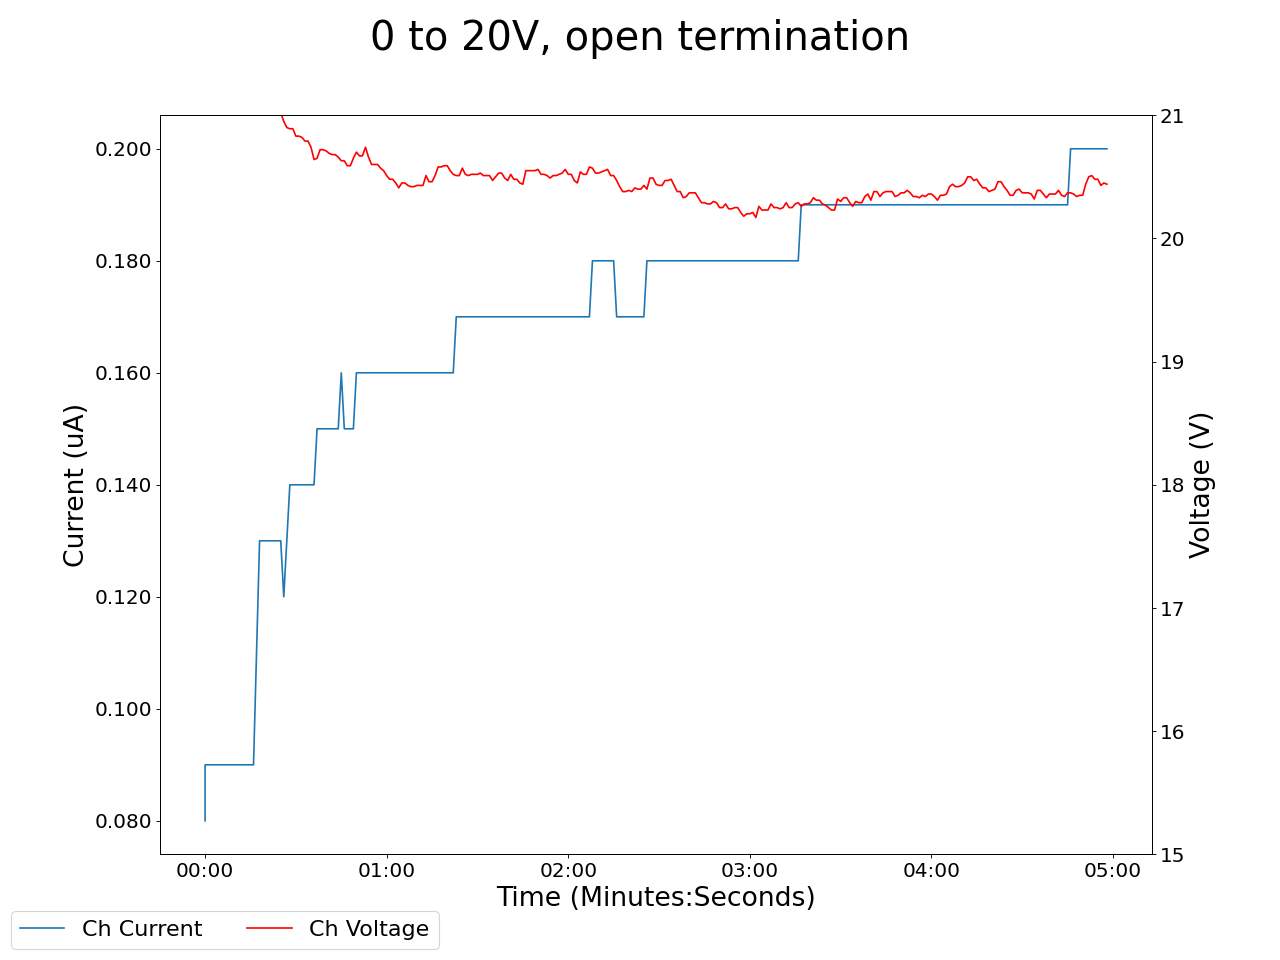

Values plotted in this chart, from the file beside it:
2024-03-11 11:57:43.201754, 22.959999084472656, 0.07999999821186066, 0.019999999552965164, 0.0, 0.12999999523162842, 0.0, 0.11999999731779099, 0.0, 0.05000000074505806, 0.0, 0.0, 0.0, 0.14000000059604645, 0.0, 0.9700000286102295, 0.0, 0.0, 0.0, 0.0, 0.0, 0.44999998807907104, 0.0, 0.5400000214576721
2024-03-11 11:57:44.201673, 22.49, 0.09, 0.02, 0.0, 0.13, 0.0, 0.12, 0.0, 0.05, 0.0, 0.0, 0.0, 0.14, 0.0, 0.97, 0.0, 0.0, 0.0, 0.0, 0.0, 0.45, 0.0, 0.54
2024-03-11 11:57:45.201673, 22.47, 0.09, 0.02, 0.0, 0.13, 0.0, 0.12, 0.0, 0.05, 0.0, 0.0, 0.0, 0.14, 0.0, 0.97, 0.0, 0.0, 0.0, 0.0, 0.0, 0.45, 0.0, 0.54
2024-03-11 11:57:46.201672, 22.47, 0.09, 0.02, 0.0, 0.13, 0.0, 0.12, 0.0, 0.05, 0.0, 0.0, 0.0, 0.14, 0.0, 0.97, 0.0, 0.0, 0.0, 0.0, 0.0, 0.45, 0.0, 0.54
2024-03-11 11:57:47.201672, 22.42, 0.09, 0.02, 0.0, 0.13, 0.0, 0.12, 0.0, 0.05, 0.0, 0.0, 0.0, 0.14, 0.0, 0.97, 0.0, 0.0, 0.0, 0.0, 0.0, 0.45, 0.0, 0.54
2024-03-11 11:57:48.201672, 22.36, 0.09, 0.02, 0.0, 0.13, 0.0, 0.12, 0.0, 0.05, 0.0, 0.0, 0.0, 0.14, 0.0, 0.97, 0.0, 0.0, 0.0, 0.0, 0.0, 0.45, 0.0, 0.54
2024-03-11 11:57:49.201673, 22.28, 0.09, 0.02, 0.0, 0.13, 0.0, 0.12, 0.0, 0.05, 0.0, 0.0, 0.0, 0.14, 0.0, 0.97, 0.0, 0.0, 0.0, 0.0, 0.0, 0.45, 0.0, 0.54
2024-03-11 11:57:50.201673, 22.19, 0.09, 0.02, 0.0, 0.13, 0.0, 0.12, 0.0, 0.05, 0.0, 0.0, 0.0, 0.14, 0.0, 0.97, 0.0, 0.0, 0.0, 0.0, 0.0, 0.45, 0.0, 0.54
2024-03-11 11:57:51.201673, 22.19, 0.09, 0.02, 0.0, 0.13, 0.0, 0.12, 0.0, 0.05, 0.0, 0.0, 0.0, 0.14, 0.0, 0.97, 0.0, 0.0, 0.0, 0.0, 0.0, 0.45, 0.0, 0.54
2024-03-11 11:57:52.201672, 22.08, 0.09, 0.02, 0.0, 0.13, 0.0, 0.12, 0.0, 0.05, 0.0, 0.0, 0.0, 0.14, 0.0, 0.97, 0.0, 0.0, 0.0, 0.0, 0.0, 0.45, 0.0, 0.54
2024-03-11 11:57:53.201672, 21.96, 0.09, 0.02, 0.0, 0.13, 0.0, 0.12, 0.0, 0.05, 0.0, 0.0, 0.0, 0.14, 0.0, 0.97, 0.0, 0.0, 0.0, 0.0, 0.0, 0.45, 0.0, 0.54
2024-03-11 11:57:54.201672, 21.82, 0.09, 0.02, 0.0, 0.13, 0.0, 0.12, 0.0, 0.06, 0.0, 0.0, 0.0, 0.14, 0.0, 0.97, 0.0, 0.0, 0.0, 0.0, 0.0, 0.46, 0.0, 0.54
2024-03-11 11:57:55.201672, 21.82, 0.09, 0.02, 0.0, 0.13, 0.0, 0.12, 0.0, 0.06, 0.0, 0.0, 0.0, 0.14, 0.0, 0.97, 0.0, 0.0, 0.0, 0.0, 0.0, 0.46, 0.0, 0.54
2024-03-11 11:57:56.201672, 21.68, 0.09, 0.02, 0.0, 0.13, 0.0, 0.12, 0.0, 0.06, 0.0, 0.0, 0.0, 0.14, 0.0, 0.97, 0.0, 0.0, 0.0, 0.0, 0.0, 0.45, 0.0, 0.54
2024-03-11 11:57:57.201672, 21.52, 0.09, 0.02, 0.0, 0.13, 0.0, 0.12, 0.0, 0.06, 0.0, 0.0, 0.0, 0.14, 0.0, 0.97, 0.0, 0.0, 0.0, 0.0, 0.0, 0.45, 0.0, 0.54
2024-03-11 11:57:58.201672, 21.36, 0.09, 0.02, 0.0, 0.13, 0.0, 0.12, 0.0, 0.06, 0.0, 0.0, 0.0, 0.14, 0.0, 0.97, 0.0, 0.0, 0.0, 0.0, 0.0, 0.46, 0.0, 0.54
2024-03-11 11:57:59.201672, 21.18, 0.09, 0.02, 0.0, 0.13, 0.0, 0.12, 0.0, 0.06, 0.0, 0.0, 0.0, 0.14, 0.0, 0.98, 0.0, 0.0, 0.0, 0.0, 0.0, 0.46, 0.0, 0.54
2024-03-11 11:58:00.201673, 21.18, 0.09, 0.02, 0.0, 0.13, 0.0, 0.12, 0.0, 0.06, 0.0, 0.0, 0.0, 0.14, 0.0, 0.98, 0.0, 0.0, 0.0, 0.0, 0.0, 0.46, 0.0, 0.54
2024-03-11 11:58:01.201672, 21.05, 0.11, 0.02, 0.0, 0.13, 0.0, 0.12, 0.0, 0.06, 0.0, 0.0, 0.0, 0.14, 0.0, 0.98, 0.0, 0.0, 0.0, 0.0, 0.0, 0.45, 0.0, 0.54
2024-03-11 11:58:02.201673, 21.12, 0.13, 0.02, 0.0, 0.13, 0.0, 0.12, 0.0, 0.06, 0.0, 0.0, 0.0, 0.14, 0.0, 0.98, 0.0, 0.0, 0.0, 0.0, 0.0, 0.45, 0.0, 0.54
2024-03-11 11:58:03.201672, 21.13, 0.13, 0.02, 0.0, 0.13, 0.0, 0.12, 0.0, 0.06, 0.0, 0.0, 0.0, 0.14, 0.0, 0.98, 0.0, 0.0, 0.0, 0.0, 0.0, 0.45, 0.0, 0.54
2024-03-11 11:58:04.201672, 21.13, 0.13, 0.02, 0.0, 0.13, 0.0, 0.12, 0.0, 0.06, 0.0, 0.0, 0.0, 0.14, 0.0, 0.98, 0.0, 0.0, 0.0, 0.0, 0.0, 0.45, 0.0, 0.54
2024-03-11 11:58:05.201671, 21.13, 0.13, 0.02, 0.0, 0.13, 0.0, 0.12, 0.0, 0.06, 0.0, 0.0, 0.0, 0.14, 0.0, 0.98, 0.0, 0.0, 0.0, 0.0, 0.0, 0.45, 0.0, 0.54
2024-03-11 11:58:06.201673, 21.11, 0.13, 0.02, 0.0, 0.13, 0.0, 0.12, 0.0, 0.06, 0.0, 0.0, 0.0, 0.14, 0.0, 0.98, 0.0, 0.0, 0.0, 0.0, 0.0, 0.45, 0.0, 0.54
2024-03-11 11:58:07.201672, 21.07, 0.13, 0.02, 0.0, 0.13, 0.0, 0.12, 0.0, 0.06, 0.0, 0.0, 0.0, 0.14, 0.0, 0.98, 0.0, 0.0, 0.0, 0.0, 0.0, 0.45, 0.0, 0.54
2024-03-11 11:58:08.201672, 21.02, 0.13, 0.02, 0.0, 0.13, 0.0, 0.12, 0.0, 0.06, 0.0, 0.0, 0.0, 0.14, 0.0, 0.98, 0.0, 0.0, 0.0, 0.0, 0.0, 0.45, 0.0, 0.54
2024-03-11 11:58:09.201672, 21.02, 0.13, 0.02, 0.0, 0.13, 0.0, 0.12, 0.0, 0.06, 0.0, 0.0, 0.0, 0.14, 0.0, 0.98, 0.0, 0.0, 0.0, 0.0, 0.0, 0.45, 0.0, 0.54
2024-03-11 11:58:10.201672, 20.95, 0.12, 0.02, 0.0, 0.13, 0.0, 0.12, 0.0, 0.06, 0.0, 0.0, 0.0, 0.14, 0.0, 0.98, 0.0, 0.0, 0.0, 0.0, 0.0, 0.45, 0.0, 0.54
2024-03-11 11:58:11.201673, 20.9, 0.13, 0.02, 0.0, 0.13, 0.0, 0.12, 0.0, 0.05, 0.0, 0.0, 0.0, 0.14, 0.0, 0.98, 0.0, 0.0, 0.0, 0.0, 0.0, 0.46, 0.0, 0.54
2024-03-11 11:58:12.201672, 20.89, 0.14, 0.02, 0.0, 0.13, 0.0, 0.12, 0.0, 0.05, 0.0, 0.0, 0.0, 0.14, 0.0, 0.97, 0.0, 0.0, 0.0, 0.0, 0.0, 0.46, 0.0, 0.54
2024-03-11 11:58:13.201671, 20.89, 0.14, 0.02, 0.0, 0.13, 0.0, 0.12, 0.0, 0.05, 0.0, 0.0, 0.0, 0.14, 0.0, 0.97, 0.0, 0.0, 0.0, 0.0, 0.0, 0.46, 0.0, 0.54
2024-03-11 11:58:14.201671, 20.83, 0.14, 0.02, 0.0, 0.13, 0.0, 0.12, 0.0, 0.05, 0.0, 0.0, 0.0, 0.14, 0.0, 0.97, 0.0, 0.0, 0.0, 0.0, 0.0, 0.46, 0.0, 0.54
2024-03-11 11:58:15.201672, 20.83, 0.14, 0.02, 0.0, 0.13, 0.0, 0.12, 0.0, 0.05, 0.0, 0.0, 0.0, 0.14, 0.0, 0.97, 0.0, 0.0, 0.0, 0.0, 0.0, 0.45, 0.0, 0.54
2024-03-11 11:58:16.201671, 20.82, 0.14, 0.02, 0.0, 0.13, 0.0, 0.12, 0.0, 0.05, 0.0, 0.0, 0.0, 0.14, 0.0, 0.97, 0.0, 0.0, 0.0, 0.0, 0.0, 0.45, 0.0, 0.54
2024-03-11 11:58:17.201671, 20.79, 0.14, 0.02, 0.0, 0.13, 0.0, 0.12, 0.0, 0.05, 0.0, 0.0, 0.0, 0.14, 0.0, 0.97, 0.0, 0.0, 0.0, 0.0, 0.0, 0.45, 0.0, 0.54
2024-03-11 11:58:18.201671, 20.79, 0.14, 0.02, 0.0, 0.13, 0.0, 0.12, 0.0, 0.05, 0.0, 0.0, 0.0, 0.14, 0.0, 0.97, 0.0, 0.0, 0.0, 0.0, 0.0, 0.45, 0.0, 0.54
2024-03-11 11:58:19.201671, 20.74, 0.14, 0.02, 0.0, 0.13, 0.0, 0.12, 0.0, 0.05, 0.0, 0.0, 0.0, 0.14, 0.0, 0.97, 0.0, 0.0, 0.0, 0.0, 0.0, 0.45, 0.0, 0.54
2024-03-11 11:58:20.201672, 20.64, 0.14, 0.02, 0.0, 0.14, 0.0, 0.12, 0.0, 0.05, 0.0, 0.0, 0.0, 0.14, 0.0, 0.97, 0.0, 0.0, 0.0, 0.0, 0.0, 0.45, 0.0, 0.54
2024-03-11 11:58:21.201672, 20.65, 0.15, 0.02, 0.0, 0.14, 0.0, 0.12, 0.0, 0.05, 0.0, 0.0, 0.0, 0.14, 0.0, 0.97, 0.0, 0.0, 0.0, 0.0, 0.0, 0.45, 0.0, 0.54
2024-03-11 11:58:22.201671, 20.72, 0.15, 0.02, 0.0, 0.14, 0.0, 0.12, 0.0, 0.05, 0.0, 0.0, 0.0, 0.14, 0.0, 0.97, 0.0, 0.0, 0.0, 0.0, 0.0, 0.45, 0.0, 0.54
2024-03-11 11:58:23.201671, 20.72, 0.15, 0.02, 0.0, 0.14, 0.0, 0.12, 0.0, 0.05, 0.0, 0.0, 0.0, 0.14, 0.0, 0.97, 0.0, 0.0, 0.0, 0.0, 0.0, 0.45, 0.0, 0.54
2024-03-11 11:58:24.201671, 20.71, 0.15, 0.02, 0.0, 0.14, 0.0, 0.12, 0.0, 0.05, 0.0, 0.0, 0.0, 0.14, 0.0, 0.97, 0.0, 0.0, 0.0, 0.0, 0.0, 0.45, 0.0, 0.54
2024-03-11 11:58:25.201673, 20.69, 0.15, 0.02, 0.0, 0.14, 0.0, 0.12, 0.0, 0.06, 0.0, 0.0, 0.0, 0.14, 0.0, 0.97, 0.0, 0.0, 0.0, 0.0, 0.0, 0.45, 0.0, 0.54
2024-03-11 11:58:26.201672, 20.68, 0.15, 0.02, 0.0, 0.14, 0.0, 0.12, 0.0, 0.06, 0.0, 0.0, 0.0, 0.14, 0.0, 0.97, 0.0, 0.0, 0.0, 0.0, 0.0, 0.45, 0.0, 0.54
2024-03-11 11:58:27.201671, 20.68, 0.15, 0.02, 0.0, 0.14, 0.0, 0.12, 0.0, 0.06, 0.0, 0.0, 0.0, 0.14, 0.0, 0.97, 0.0, 0.0, 0.0, 0.0, 0.0, 0.45, 0.0, 0.54
2024-03-11 11:58:28.201671, 20.66, 0.15, 0.02, 0.0, 0.14, 0.0, 0.12, 0.0, 0.06, 0.0, 0.0, 0.0, 0.14, 0.0, 0.97, 0.0, 0.0, 0.0, 0.0, 0.0, 0.45, 0.0, 0.54
2024-03-11 11:58:29.201671, 20.63, 0.16, 0.02, 0.0, 0.14, 0.0, 0.12, 0.0, 0.06, 0.0, 0.0, 0.0, 0.14, 0.0, 0.97, 0.0, 0.0, 0.0, 0.0, 0.0, 0.45, 0.0, 0.54
2024-03-11 11:58:30.201672, 20.63, 0.15, 0.02, 0.0, 0.14, 0.0, 0.12, 0.0, 0.06, 0.0, 0.0, 0.0, 0.14, 0.0, 0.97, 0.0, 0.0, 0.0, 0.0, 0.0, 0.46, 0.0, 0.54
2024-03-11 11:58:31.201671, 20.59, 0.15, 0.02, 0.0, 0.14, 0.0, 0.12, 0.0, 0.06, 0.0, 0.0, 0.0, 0.14, 0.0, 0.97, 0.0, 0.0, 0.0, 0.0, 0.0, 0.46, 0.0, 0.54
2024-03-11 11:58:32.201672, 20.59, 0.15, 0.02, 0.0, 0.14, 0.0, 0.12, 0.0, 0.06, 0.0, 0.0, 0.0, 0.14, 0.0, 0.97, 0.0, 0.0, 0.0, 0.0, 0.0, 0.46, 0.0, 0.54
2024-03-11 11:58:33.201671, 20.65, 0.15, 0.02, 0.0, 0.14, 0.0, 0.12, 0.0, 0.06, 0.0, 0.0, 0.0, 0.14, 0.0, 0.97, 0.0, 0.0, 0.0, 0.0, 0.0, 0.46, 0.0, 0.54
2024-03-11 11:58:34.201672, 20.7, 0.16, 0.02, 0.0, 0.14, 0.0, 0.12, 0.0, 0.06, 0.0, 0.0, 0.0, 0.14, 0.0, 0.97, 0.0, 0.0, 0.0, 0.0, 0.0, 0.46, 0.0, 0.54
2024-03-11 11:58:35.201671, 20.67, 0.16, 0.02, 0.0, 0.14, 0.0, 0.12, 0.0, 0.06, 0.0, 0.0, 0.0, 0.14, 0.0, 0.97, 0.0, 0.0, 0.0, 0.0, 0.0, 0.46, 0.0, 0.54
2024-03-11 11:58:36.201671, 20.67, 0.16, 0.02, 0.0, 0.14, 0.0, 0.12, 0.0, 0.06, 0.0, 0.0, 0.0, 0.14, 0.0, 0.97, 0.0, 0.0, 0.0, 0.0, 0.0, 0.46, 0.0, 0.54
2024-03-11 11:58:37.201671, 20.74, 0.16, 0.02, 0.0, 0.14, 0.0, 0.12, 0.0, 0.06, 0.0, 0.0, 0.0, 0.14, 0.0, 0.97, 0.0, 0.0, 0.0, 0.0, 0.0, 0.46, 0.0, 0.54
2024-03-11 11:58:38.201673, 20.66, 0.16, 0.02, 0.0, 0.14, 0.0, 0.12, 0.0, 0.06, 0.0, 0.0, 0.0, 0.14, 0.0, 0.97, 0.0, 0.0, 0.0, 0.0, 0.0, 0.46, 0.0, 0.54
2024-03-11 11:58:39.201673, 20.6, 0.16, 0.02, 0.0, 0.14, 0.0, 0.12, 0.0, 0.06, 0.0, 0.0, 0.0, 0.14, 0.0, 0.97, 0.0, 0.0, 0.0, 0.0, 0.0, 0.46, 0.0, 0.54
2024-03-11 11:58:40.201672, 20.6, 0.16, 0.02, 0.0, 0.14, 0.0, 0.12, 0.0, 0.06, 0.0, 0.0, 0.0, 0.14, 0.0, 0.97, 0.0, 0.0, 0.0, 0.0, 0.0, 0.46, 0.0, 0.54
2024-03-11 11:58:41.201672, 20.6, 0.16, 0.02, 0.0, 0.14, 0.0, 0.12, 0.0, 0.06, 0.0, 0.0, 0.0, 0.14, 0.0, 0.97, 0.0, 0.0, 0.0, 0.0, 0.0, 0.46, 0.0, 0.54
2024-03-11 11:58:42.201672, 20.57, 0.16, 0.02, 0.0, 0.14, 0.0, 0.12, 0.0, 0.06, 0.0, 0.0, 0.0, 0.14, 0.0, 0.97, 0.0, 0.0, 0.0, 0.0, 0.0, 0.46, 0.0, 0.54
2024-03-11 11:58:43.201672, 20.55, 0.16, 0.02, 0.0, 0.14, 0.0, 0.12, 0.0, 0.06, 0.0, 0.0, 0.0, 0.14, 0.0, 0.97, 0.0, 0.0, 0.0, 0.0, 0.0, 0.46, 0.0, 0.54
... 239 more rows
